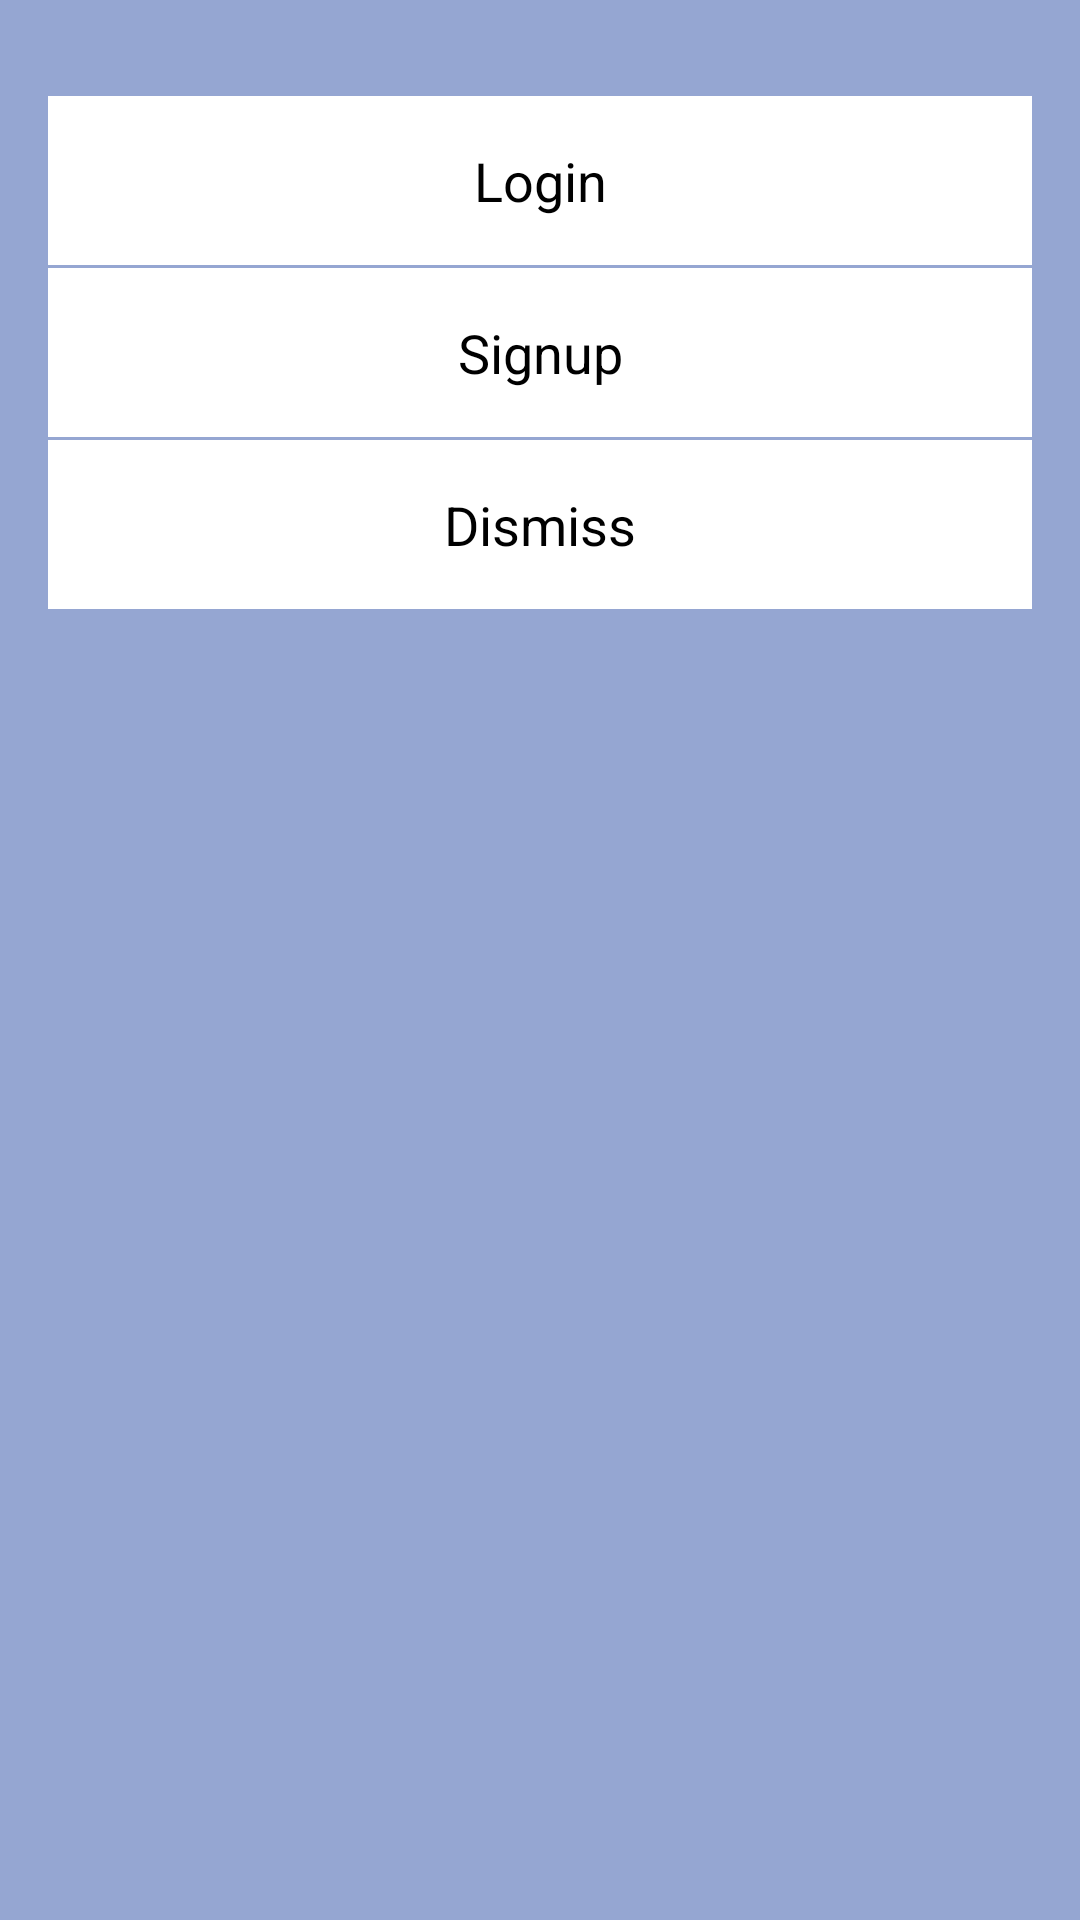

Here is an Android app screen rendered from its layout file. Give the layout XML and the strings, colors and styles it references.
<!-- AndroidManifest.xml: application theme AppTheme -->
<!-- res/layout/login_option.xml -->
<RelativeLayout xmlns:android="http://schemas.android.com/apk/res/android"
    android:layout_width="match_parent"
    android:layout_height="wrap_content"
    android:padding="16dp"
    android:background="@drawable/_bg__bike_scooter_details_ek2_shape">


    <LinearLayout

        android:id="@+id/options_container"
        android:layout_width="match_parent"
        android:layout_height="wrap_content"
        android:layout_marginTop="16dp"
        android:orientation="vertical"

        android:elevation="8dp">

        <TextView
            android:id="@+id/login_option"

            android:layout_width="match_parent"
            android:layout_height="wrap_content"
            android:background="@drawable/_bg____drop__ek2_shape"
            android:gravity="center"
            android:paddingVertical="16dp"
            android:text="Login"
            android:textColor="@color/black"
            android:textSize="18sp" />

        <View
            android:layout_width="match_parent"
            android:layout_height="1dp"
             />

        <TextView
            android:background="@drawable/_bg____drop__ek2_shape"

            android:id="@+id/signup_option"
            android:layout_width="match_parent"
            android:layout_height="wrap_content"
            android:paddingVertical="16dp"
            android:gravity="center"
            android:text="Signup"
            android:textColor="@color/black"
            android:textSize="18sp" />

        <View
            android:layout_width="match_parent"
            android:layout_height="1dp"
             />

        <TextView
            android:background="@drawable/_bg____drop__ek2_shape"

            android:id="@+id/dismiss"
            android:layout_width="match_parent"
            android:layout_height="wrap_content"
            android:paddingVertical="16dp"
            android:gravity="center"
            android:text="Dismiss"
            android:textColor="@color/black"
            android:textSize="18sp" />

    </LinearLayout>

</RelativeLayout>
<!-- resources referenced by this layout -->
<resources>
  <color name="black">#FF000000</color>
  <!-- drawable _bg____drop__ek2_shape (drawable-nodpi) -->
  <?xml version="1.0" encoding="utf-8"?>
  <shape xmlns:android="http://schemas.android.com/apk/res/android"
  	android:shape="rectangle" >
  	<solid android:color="@color/_bg__extra_page__ek2_color" />
  </shape>
  <!-- drawable _bg__bike_scooter_details_ek2_shape (drawable-nodpi) -->
  <?xml version="1.0" encoding="utf-8"?>
  <shape xmlns:android="http://schemas.android.com/apk/res/android"
  	android:shape="rectangle" >
  	<solid android:color="@color/_bg__status_of_vehicles_ek2_color" />
  </shape>
  <style name="AppTheme" parent="Theme.AppCompat.Light.NoActionBar">
  		<item name="colorPrimary">@color/colorPrimary</item>
  		<item name="colorPrimaryDark">@color/colorPrimaryDark</item>
  		<item name="colorAccent">@color/colorAccent</item>
  	</style>
  <color name="_bg__extra_page__ek2_color">#FFFFFF</color>
  <color name="_bg__status_of_vehicles_ek2_color">#95A6D2</color>
  <color name="colorPrimary">#008577</color>
  <color name="colorPrimaryDark">#00574B</color>
  <color name="colorAccent">#D81B60</color>
</resources>
